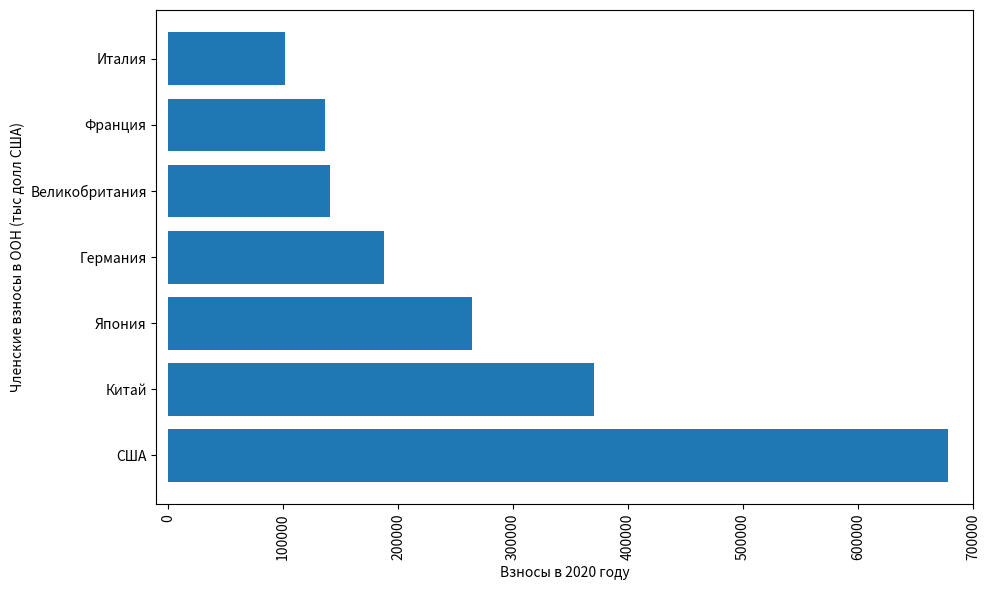

This figure's Python source:
# горизонтальная столбчатая диаграмма
import matplotlib.pyplot as plt

# взносы
fees = {'США': 678613.82,
        'Китай': 370307.22,
        'Япония': 264165.85,
        'Германия': 187852.64,
        'Великобритания': 140874.06,
        'Франция': 136555.61,
        'Италия': 102007.99}

payments = list(fees.values())
nations = list(fees.keys())

fg, ax = plt.subplots(figsize=(10, 6))
ax.barh(nations, payments)
ax.set(xlim=[-10_000, 700_000], xlabel='Взносы в 2020 году', ylabel='Членские взносы в ООН (тыс долл США)')

# повернуть обозначения на 90 градусов
labels = ax.get_xticklabels()
plt.setp(labels, rotation=90)

# компактное размещение
plt.tight_layout()

plt.show()